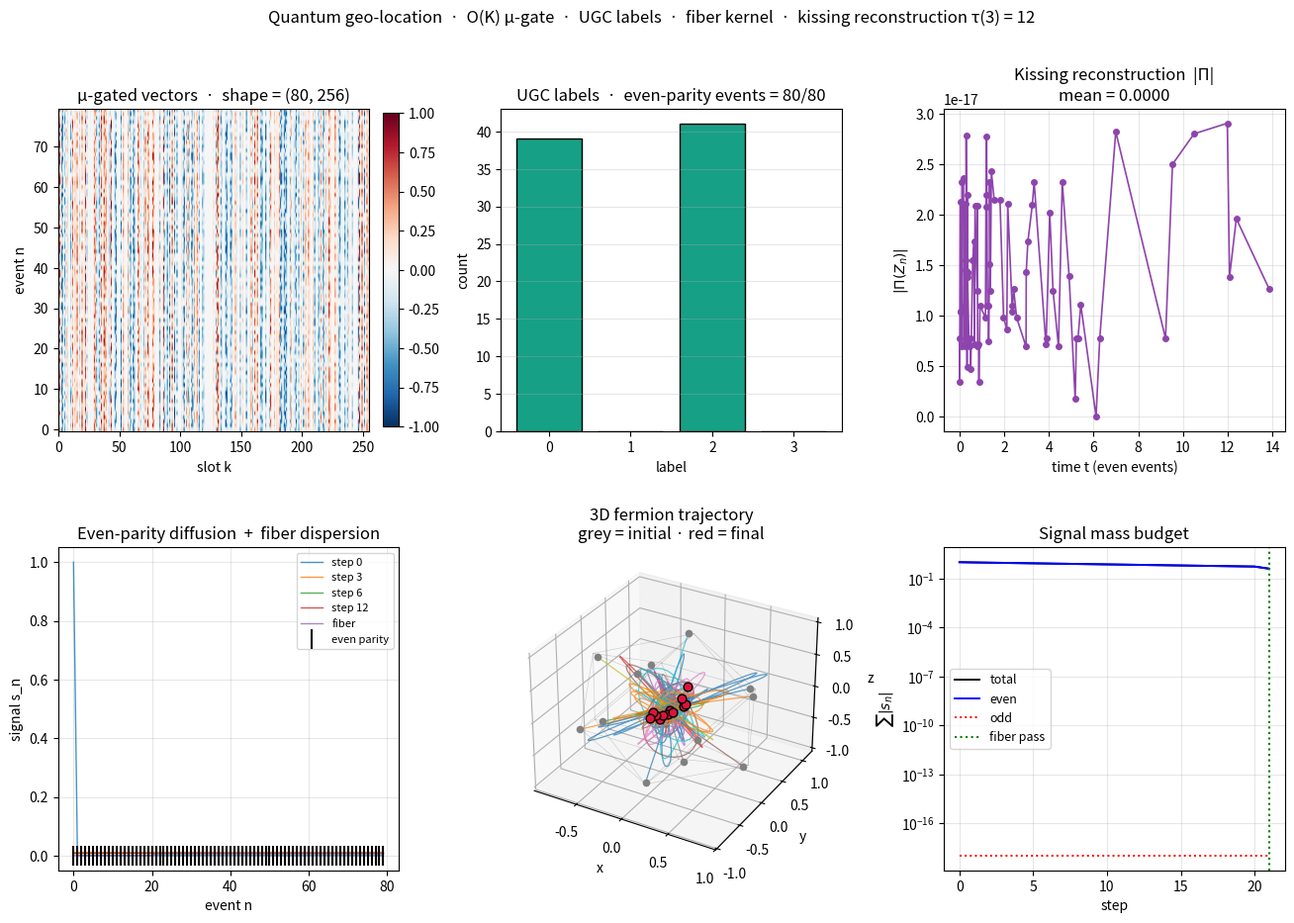

Generate this figure with matplotlib:
#!/usr/bin/env python3
"""
quantum_geo_location.py
=======================
Quantum geo-location through an even-parity fermion channel
with kissing-number spinor reconstruction.

O(K) redesign
-------------
· coupling matrix       →  per-event μ-gated vectors  v_n ∈ ℝ^K
· g_ij = w_ij · κ_ij    →  cross_coupling(v_i, v_j) = |⟨v_i, v_j⟩| / (‖v_i‖·‖v_j‖)
· even-even mask        →  UGC label recovery  σ(v) ∈ {0..k-1}
· propagation           →  fiber kernel  H(z) = exp(−α|z|)

Kissing reconstruction and the 12-vertex trajectory are unchanged.

Pipeline
--------
1. Event signature  →  μ-gated vector
       v_n = μ(n) · cos(A_STEP · n² / K) · s(n mod L)
   where s(n) is the SHAKE256 signature of the event (t_n, r_n).

2. UGC label recovery  σ(v)  ∈ {0, …, k−1}
   even-parity events  ⇔  σ(v) ≡ 0 (mod 2)

3. Kissing-number reconstruction
       τ(3) = 12 icosahedron vertices lifted to ℝ⁶
       each even event → 6×6 spinor Z_n
       Π(Z_n) = det(Z_n) = 720-term Levi-Civita

4. Signal transmission through fiber kernel
       s_out = conv(s_in, H),  H(z) = exp(−α|z|) / Σ exp(−α|z|)

5. 3D entanglement trajectory
       12 fermion vertices move under:
         · harmonic restoring force to the icosahedron
         · pairwise coupling from the μ-gated cross-coupling
       (sparse: only pairs above a threshold interact)
"""

from __future__ import annotations

import hashlib
import math
import struct
from dataclasses import dataclass, field
from itertools import permutations
from typing import Dict, List, Optional, Tuple

import numpy as np
import matplotlib.pyplot as plt
from mpl_toolkits.mplot3d import Axes3D  # noqa: F401


# ============================================================
#  Constants
# ============================================================
PI         = math.pi
E          = math.e
ALPHA      = 1.0 / (PI - E)                # ≈ 2.362338
ALPHA_ASYM = 0.3628
A_STEP     = ALPHA / ALPHA_ASYM            # ≈ 6.511
PHI        = (1.0 + math.sqrt(5.0)) / 2.0
W1         = PI
W2         = E

K_VEC_DEF  = 256                          # length of the μ-gated vector
K_FILTER   = 2 ** 10 + 1
UINT64_MAX = 2 ** 64 - 1


# ============================================================
#  Möbius sieve  ·  O(K log log K)
# ============================================================
def mobius_sieve(K: int) -> np.ndarray:
    if K < 1:
        return np.zeros(K + 1, dtype=np.int8)
    mu = np.ones(K + 1, dtype=np.int8)
    is_comp = np.zeros(K + 1, dtype=bool)
    for i in range(2, K + 1):
        if not is_comp[i]:
            mu[i::i] = -mu[i::i]
            is_comp[i::i] = True
            i2 = i * i
            if i2 <= K:
                mu[i2::i2] = 0
    mu[0] = 0
    return mu


# ============================================================
#  μ-gated event vector  ·  O(K)
# ============================================================
def event_vector(t_n: float, r_n: float,
                 K: int, mu: np.ndarray) -> np.ndarray:
    """
    Length-K μ-gated vector for a single event:

        v(n) = μ(n) · cos(A_STEP · n² / K) · s(n mod L)

    where s(n) is the SHAKE256 signature of the event.
    """
    sig = hashlib.shake_256(
        struct.pack('>dd', t_n, r_n) + b"|evt"
    ).digest(32)
    s = np.array([b / 255.0 for b in sig], dtype=float)
    L = len(s)

    n = np.arange(K)
    mu_arr = np.array([float(mu[k]) if k < len(mu) else 0.0
                       for k in range(K)])
    chirp = np.cos(A_STEP * n * n / K)
    samp = s[n % L]
    return mu_arr * chirp * samp


def build_all_vectors(t: np.ndarray, r: np.ndarray,
                      K: int, mu: np.ndarray) -> np.ndarray:
    """Stack N event vectors into an (N, K) matrix."""
    N = len(t)
    V = np.zeros((N, K), dtype=float)
    for i in range(N):
        V[i] = event_vector(t[i], r[i], K, mu)
    return V


# ============================================================
#  Cross-coupling  ·  O(K)
# ============================================================
def cross_coupling(v_a: np.ndarray, v_b: np.ndarray) -> float:
    """
    Normalised cross-coupling ∈ [0, 1]:

        cross = |⟨v_a, v_b⟩| / (‖v_a‖ · ‖v_b‖)
    """
    na = float(np.linalg.norm(v_a))
    nb = float(np.linalg.norm(v_b))
    if na < 1e-12 or nb < 1e-12:
        return 0.0
    return float(abs(np.dot(v_a, v_b)) / (na * nb))


def cross_coupling_matrix(V: np.ndarray) -> np.ndarray:
    """
    N×N matrix of cross-couplings, for visualisation only.

    Never used to drive the pipeline — the pipeline uses sparse
    pairwise cross_coupling(v_i, v_j).
    """
    N = V.shape[0]
    norms = np.linalg.norm(V, axis=1) + 1e-12
    Vn = V / norms[:, None]
    G = np.abs(Vn @ Vn.T)
    np.fill_diagonal(G, 0.0)
    return G


# ============================================================
#  UGC label recovery
# ============================================================
def vector_phase(v: np.ndarray) -> float:
    """
    Phase of the μ-gated vector.

    Use the first two large-magnitude entries as (re, im).
    """
    nz = np.argsort(-np.abs(v))[:2]
    if len(nz) < 2:
        return 0.0
    re = v[nz[0]]
    im = v[nz[1]]
    return math.atan2(im, re)


def ugc_label_recovery(V: np.ndarray, k: int) -> np.ndarray:
    """
    Assign each event a label σ(v) ∈ {0, …, k−1}:

        σ(v) = round(k · φ(v) / 2π) mod k

    where φ(v) is the phase of the μ-gated vector.
    """
    N = V.shape[0]
    labels = np.zeros(N, dtype=int)
    for i in range(N):
        phi = vector_phase(V[i])
        labels[i] = int(round(k * phi / (2 * PI))) % k
    return labels


def even_parity_mask(labels: np.ndarray) -> np.ndarray:
    """Boolean mask: True where label is even."""
    return (labels % 2) == 0


# ============================================================
#  Kissing number  ·  τ(3) = 12 icosahedron vertices
# ============================================================
def icosahedron_vertices() -> np.ndarray:
    verts = []
    for s1 in (-1.0, 1.0):
        for s2 in (-1.0, 1.0):
            verts.append((0.0,         s1,        s2 * PHI))
            verts.append((s1,          s2 * PHI,  0.0))
            verts.append((s2 * PHI,    0.0,       s1))
    V = np.array(verts, dtype=float)
    return V / np.linalg.norm(V, axis=1, keepdims=True)


def lift_to_six_dim(V3: np.ndarray) -> np.ndarray:
    V6 = np.concatenate([V3, PHI * V3], axis=1)
    norms = np.linalg.norm(V6, axis=1, keepdims=True)
    norms[norms == 0] = 1.0
    return V6 / norms


# ---------- 720-term Levi-Civita ----------
_PERMS_6 = list(permutations(range(6)))
_SIGNS_6 = []
for _p in _PERMS_6:
    _inv = sum(1 for i in range(6) for j in range(i + 1, 6)
               if _p[i] > _p[j])
    _SIGNS_6.append((-1) ** _inv)


def levi_civita(Z: np.ndarray) -> complex:
    total = 0.0 + 0.0j
    for perm, sign in zip(_PERMS_6, _SIGNS_6):
        prod = 1.0 + 0.0j
        for k, c in enumerate(perm):
            prod *= Z[k, c]
        total += sign * prod
    return total


def event_spinor(t_n: float, r_n: float,
                 V6: np.ndarray) -> np.ndarray:
    """
    Map an even event to a 6×6 complex spinor:

        Z_n[i, j] = V6[i, j] · e^{i · (t_n·i + r_n·j)}
    """
    idx = np.arange(6)
    phase = np.outer(t_n * idx, np.ones(6)) + \
            np.outer(np.ones(6), r_n * idx)
    return V6[:6, :] * np.exp(1j * phase)


def spinor_reconstruct(t_even: np.ndarray, r_even: np.ndarray
                       ) -> Tuple[np.ndarray, np.ndarray]:
    V3 = icosahedron_vertices()
    V6 = lift_to_six_dim(V3)
    Pis = np.zeros(len(t_even), dtype=complex)
    for n, (tn, rn) in enumerate(zip(t_even, r_even)):
        Z = event_spinor(tn, rn, V6)
        Pis[n] = levi_civita(Z)
    return Pis, np.abs(Pis)


# ============================================================
#  Fiber kernel  ·  exp(−α|z|)  ·  O(K log K)
# ============================================================
def fiber_kernel(width: int, alpha: float = ALPHA) -> np.ndarray:
    x = np.arange(-width // 2, width // 2)
    h = np.exp(-alpha * np.abs(x))
    return h / h.sum()


def fiber_propagate(signal: np.ndarray,
                    width: int = 41,
                    alpha: float = ALPHA) -> np.ndarray:
    """Convolve the signal with the exponential fiber kernel."""
    h = fiber_kernel(width, alpha)
    L = len(signal)
    N = 1 << (2 * L - 1).bit_length()
    sig_pad = np.pad(signal, (0, N - L))
    ker_pad = np.pad(h, (0, N - len(h)))
    y = np.fft.ifft(np.fft.fft(sig_pad) * np.fft.fft(ker_pad))[:L]
    return np.real(y)


# ============================================================
#  Signal transmission through the even-parity channel
# ============================================================
def propagate_signal(V: np.ndarray,
                     mask: np.ndarray,
                     s0: np.ndarray,
                     steps: int = 20,
                     decay: float = 0.05,
                     threshold: float = 0.3,
                     fiber_width: int = 41) -> np.ndarray:
    """
    Sparse even-parity diffusion:

        s_n^{(k+1)} = Σ_{j ∈ mask, g_nj ≥ τ} g_nj · s_j / Σ g_nj

    g_nj = cross_coupling(v_n, v_j)   (only computed for kept pairs)

    A final fiber-kernel pass adds dispersion.
    """
    N = V.shape[0]
    # precompute sparse even-parity neighbours above threshold
    neigh: List[List[Tuple[int, float]]] = [[] for _ in range(N)]
    for i in range(N):
        if not mask[i]:
            continue
        for j in range(N):
            if not mask[j] or i == j:
                continue
            g = cross_coupling(V[i], V[j])
            if g >= threshold:
                neigh[i].append((j, g))

    s = s0.copy().astype(float)
    # zero out odd-parity slots
    s[~mask] = 0.0
    hist = [s.copy()]

    for _ in range(steps):
        s_new = np.zeros_like(s)
        for i in range(N):
            if not mask[i] or not neigh[i]:
                continue
            total_w = sum(g for _, g in neigh[i])
            for j, g in neigh[i]:
                s_new[i] += g * s[j]
            s_new[i] /= (total_w + 1e-12)
        s_new *= (1.0 - decay)
        s_new[~mask] = 0.0
        s = s_new
        hist.append(s.copy())

    # final fiber dispersion pass
    s_fiber = fiber_propagate(s, width=fiber_width)
    hist.append(s_fiber)
    return np.array(hist)


# ============================================================
#  3D entanglement trajectory
# ============================================================
@dataclass
class TrajectorySim:
    """
    Simulate 12 kissing-number fermions in 3D under:

        · harmonic restoring force to the icosahedron
        · pairwise coupling from the μ-gated cross-coupling

    Only pairs above a threshold interact (sparse).
    """
    V: np.ndarray                     # (N, K) μ-gated vectors
    mask: np.ndarray                  # (N,) even-parity
    V3: np.ndarray                    # (12, 3) reference
    threshold: float = 0.3
    k_spring: float = 0.5
    damping: float = 0.15
    dt: float = 0.05
    positions: Optional[np.ndarray] = None
    velocities: Optional[np.ndarray] = None
    history: List[np.ndarray] = field(default_factory=list)

    def __post_init__(self):
        rng = np.random.default_rng(0)
        if self.positions is None:
            self.positions = (self.V3.copy()
                              + rng.standard_normal((12, 3)) * 0.05)
        if self.velocities is None:
            self.velocities = rng.standard_normal((12, 3)) * 0.02
        self.history.append(self.positions.copy())

        # map fermion index a ∈ {0..11} to an event index
        even_idx = np.where(self.mask)[0]
        if len(even_idx) == 0:
            even_idx = np.arange(self.V.shape[0])
        self.slot = np.array(
            [even_idx[a % len(even_idx)] for a in range(12)])

    # ---------- pairwise coupling between fermions ----------
    def _pair_force(self) -> np.ndarray:
        force = np.zeros_like(self.positions)
        for a in range(12):
            for b in range(12):
                if a == b:
                    continue
                i, j = self.slot[a], self.slot[b]
                g = cross_coupling(self.V[i], self.V[j])
                if g < self.threshold:
                    continue
                diff = self.positions[b] - self.positions[a]
                r = np.linalg.norm(diff) + 1e-6
                force[a] += g * diff / (r ** 2 + 0.1)
        return force

    def step(self) -> None:
        F_couple = self._pair_force()
        F_restore = -self.k_spring * (self.positions - self.V3)
        F_total = F_couple + F_restore

        self.velocities += F_total * self.dt
        self.velocities *= (1.0 - self.damping * self.dt)
        self.positions += self.velocities * self.dt
        self.history.append(self.positions.copy())

    def run(self, n_steps: int = 120) -> None:
        for _ in range(n_steps):
            self.step()

    @property
    def trajectory(self) -> np.ndarray:
        return np.array(self.history)


# ============================================================
#  Event generator
# ============================================================
def make_geo_events(n_events: int = 80,
                    seed: int = 2024) -> Tuple[np.ndarray, np.ndarray]:
    rng = np.random.default_rng(seed)
    t = np.sort(rng.exponential(scale=3.0, size=n_events))
    t = np.maximum(t, 1e-3)
    r = np.arange(1, n_events + 1, dtype=float)
    return t, r


# ============================================================
#  Demo
# ============================================================
def demo(K_vec: int = K_VEC_DEF, k_labels: int = 4):
    print("=" * 78)
    print("Quantum geo-location  ·  O(K) μ-gated + UGC labels + fiber kernel")
    print("=" * 78)
    print(f"  α = 1/(π − e)     = {ALPHA:.6f}")
    print(f"  A_STEP            = {A_STEP:.6f}")
    print(f"  K_vec (μ-gate)    = {K_vec}")
    print(f"  k_labels          = {k_labels}")
    print()

    # ---------- events ----------
    N = 80
    t, r = make_geo_events(n_events=N, seed=2024)
    print(f"--- events ---")
    print(f"  N events          = {N}")
    print(f"  t range           = [{t.min():.4f}, {t.max():.4f}]")
    print()

    # ---------- μ-gated vectors  ·  O(N·K) ----------
    mu = mobius_sieve(K_vec)
    V = build_all_vectors(t, r, K_vec, mu)
    print(f"--- μ-gated vectors ---")
    print(f"  shape             = {V.shape}")
    print(f"  μ non-zero        = "
          f"{np.count_nonzero(mu[1:K_vec + 1])} / {K_vec} "
          f"= {np.count_nonzero(mu[1:K_vec + 1]) / K_vec:.4f}")
    print()

    # ---------- UGC labels  ·  even parity mask ----------
    labels = ugc_label_recovery(V, k_labels)
    mask = even_parity_mask(labels)
    n_even = int(np.count_nonzero(mask))
    print(f"--- UGC label recovery ---")
    print(f"  label range       = [{labels.min()}, {labels.max()}]")
    print(f"  even-parity events= {n_even} / {N}  "
          f"= {n_even / N:.4f}")
    print()

    # ---------- cross-coupling summary (for display only) ----------
    G = cross_coupling_matrix(V)
    off = G[G > 0]
    print(f"--- cross-coupling summary (sparse) ---")
    print(f"  ⟨g_ij⟩            = {off.mean():.6f}")
    print(f"  max g_ij          = {G.max():.6f}")
    print(f"  pairs ≥ 0.3       = "
          f"{int(np.sum((G >= 0.3) & (G > 0))) // 2}")
    print(f"  (matrix NOT stored in the pipeline)")
    print()

    # ---------- kissing reconstruction ----------
    even_idx = np.where(mask)[0]
    t_even = t[even_idx]
    r_even = r[even_idx]
    Pis, mags = spinor_reconstruct(t_even, r_even)
    print(f"--- kissing reconstruction  ·  even events only ---")
    print(f"  n even events     = {len(t_even)}")
    print(f"  Π range (Re)      = [{Pis.real.min():+.4f}, "
          f"{Pis.real.max():+.4f}]")
    print(f"  |Π| range         = [{mags.min():.4f}, {mags.max():.4f}]")
    print(f"  |Π| mean          = {mags.mean():.4f}")
    print()

    # ---------- signal transmission ----------
    s0 = np.zeros(N)
    s0[0] = 1.0
    s_hist = propagate_signal(V, mask, s0,
                              steps=20, decay=0.03,
                              threshold=0.3, fiber_width=41)
    print(f"--- signal transmission  ·  even-parity + fiber kernel ---")
    print(f"  input impulse     = 1.0 at event 0")
    print(f"  final mass        = Σ|s| = "
          f"{np.sum(np.abs(s_hist[-1])):.6e}")
    print(f"  even mass         = "
          f"{np.sum(np.abs(s_hist[-1][mask])):.6e}")
    print(f"  odd mass          = "
          f"{np.sum(np.abs(s_hist[-1][~mask])):.6e}")
    print()

    # ---------- 3D entanglement trajectory ----------
    V3 = icosahedron_vertices()
    sim = TrajectorySim(V=V, mask=mask, V3=V3, threshold=0.3)
    sim.run(n_steps=150)
    traj = sim.trajectory
    print(f"--- 3D entanglement trajectory ---")
    print(f"  T frames          = {traj.shape[0]}")
    print(f"  displacement max  = "
          f"{np.max(np.linalg.norm(traj[-1] - V3, axis=1)):.6f}")
    print(f"  displacement mean = "
          f"{np.mean(np.linalg.norm(traj[-1] - V3, axis=1)):.6f}")
    print()

    # ============================================================
    #  Visualization
    # ============================================================
    fig = plt.figure(figsize=(16, 10))
    gs = fig.add_gridspec(2, 3, hspace=0.36, wspace=0.30)

    # (a) μ-gated vector stack  (N, K)
    ax = fig.add_subplot(gs[0, 0])
    im = ax.imshow(V, origin="lower", cmap="RdBu_r",
                   aspect="auto", vmin=-1, vmax=1)
    ax.set_xlabel("slot k"); ax.set_ylabel("event n")
    ax.set_title(f"μ-gated vectors  ·  shape = {V.shape}")
    plt.colorbar(im, ax=ax, fraction=0.046, pad=0.04)

    # (b) label histogram
    ax = fig.add_subplot(gs[0, 1])
    counts = [int(np.sum(labels == i)) for i in range(k_labels)]
    colors = ["#16a085" if i % 2 == 0 else "#e74c3c"
              for i in range(k_labels)]
    ax.bar(np.arange(k_labels), counts, color=colors, edgecolor="k")
    ax.set_xlabel("label"); ax.set_ylabel("count")
    ax.set_title(f"UGC labels  ·  even-parity events = {n_even}/{N}")
    ax.grid(alpha=0.3, axis="y")

    # (c) |Π| for even events
    ax = fig.add_subplot(gs[0, 2])
    ax.plot(t_even, mags, "o-", color="#8e44ad", ms=4, lw=1.2)
    ax.set_xlabel("time t (even events)")
    ax.set_ylabel(r"$|\Pi(Z_n)|$")
    ax.set_title(f"Kissing reconstruction  |Π|\n"
                 f"mean = {mags.mean():.4f}")
    ax.grid(alpha=0.3)

    # (d) signal propagation
    ax = fig.add_subplot(gs[1, 0])
    for k_idx in [0, 3, 6, 12, -1]:
        s_k = s_hist[k_idx]
        label = ("fiber" if k_idx == -1 else f"step {k_idx}")
        ax.plot(np.arange(N), s_k, lw=1.0, alpha=0.8, label=label)
    ax.scatter(even_idx, np.zeros(len(even_idx)),
               marker="|", color="k", s=200, zorder=5,
               label="even parity")
    ax.set_xlabel("event n"); ax.set_ylabel("signal s_n")
    ax.set_title("Even-parity diffusion  +  fiber dispersion")
    ax.legend(fontsize=8); ax.grid(alpha=0.3)

    # (e) 3D trajectory
    ax = fig.add_subplot(gs[1, 1], projection="3d")
    for a in range(12):
        path = traj[:, a, :]
        ax.plot(path[:, 0], path[:, 1], path[:, 2],
                lw=0.9, alpha=0.7)
        ax.scatter(path[0, 0], path[0, 1], path[0, 2],
                   color="gray", s=20)
        ax.scatter(path[-1, 0], path[-1, 1], path[-1, 2],
                   color="crimson", s=40, edgecolors="k")
    for a in range(12):
        for b in range(a + 1, 12):
            if np.linalg.norm(V3[a] - V3[b]) < 1.2:
                ax.plot([V3[a, 0], V3[b, 0]],
                        [V3[a, 1], V3[b, 1]],
                        [V3[a, 2], V3[b, 2]],
                        color="gray", lw=0.4, alpha=0.4)
    ax.set_xlabel("x"); ax.set_ylabel("y"); ax.set_zlabel("z")
    ax.set_title("3D fermion trajectory\n"
                 "grey = initial · red = final")

    # (f) mass budget
    ax = fig.add_subplot(gs[1, 2])
    total_mass = np.sum(np.abs(s_hist), axis=1)
    even_mass = np.sum(np.abs(s_hist[:, mask]), axis=1)
    odd_mass = np.sum(np.abs(s_hist[:, ~mask]), axis=1)
    ax.semilogy(total_mass, "k-", lw=1.4, label="total")
    ax.semilogy(even_mass, "b-", lw=1.4, label="even")
    ax.semilogy(odd_mass + 1e-18, "r:", lw=1.4, label="odd")
    ax.axvline(len(s_hist) - 1, color="g", ls=":",
               label="fiber pass")
    ax.set_xlabel("step"); ax.set_ylabel(r"$\sum |s_n|$")
    ax.set_title("Signal mass budget")
    ax.legend(fontsize=9); ax.grid(alpha=0.3, which="both")

    plt.suptitle(
        "Quantum geo-location  ·  O(K) μ-gate  ·  UGC labels  ·  "
        "fiber kernel  ·  kissing reconstruction τ(3) = 12",
        fontsize=12)
    plt.tight_layout(rect=[0, 0, 1, 0.95])
    plt.show()

    # ============================================================
    #  Summary
    # ============================================================
    print("=" * 78)
    print("Pipeline summary")
    print("=" * 78)
    print("  1. μ-gated vectors      v_n = μ(n) · cos(A_STEP · n² / K) · s_n")
    print("  2. UGC labels           σ(v) = round(k · φ(v) / 2π) mod k")
    print("  3. even-parity          σ(v) ≡ 0 (mod 2)")
    print("  4. kissing              Π(Z_n) = det(Z_n) = 720-term LC")
    print("  5. sparse cross-coupling g_ij = |⟨v_i, v_j⟩| / (‖·‖·‖·‖)")
    print("  6. fiber kernel         H(z) = exp(−α|z|),  O(K log K)")
    print()
    print("  Key invariants:")
    print(f"    μ density           : "
          f"{np.count_nonzero(mu[1:K_vec+1]) / K_vec:.4f}  "
          f"(target 6/π² = {6/PI**2:.4f})")
    print(f"    even-parity events  : {n_even} / {N}")
    print(f"    |Π| mean            : {mags.mean():.4f}")
    print(f"    final signal mass   : "
          f"{np.sum(np.abs(s_hist[-1])):.6e}")
    print(f"    mean displacement   : "
          f"{np.mean(np.linalg.norm(traj[-1] - V3, axis=1)):.6f}")
    print()
    print("  Complexity vs old N×N approach:")
    print("    old:  O(N²) memory  +  O(N²) build  +  O(N²) per step")
    print("    new:  O(N·K) build  +  O(E·K) per step  (E = kept pairs)")
    print()
    print("Done.")


if __name__ == "__main__":
    demo(K_vec=K_VEC_DEF, k_labels=4)
